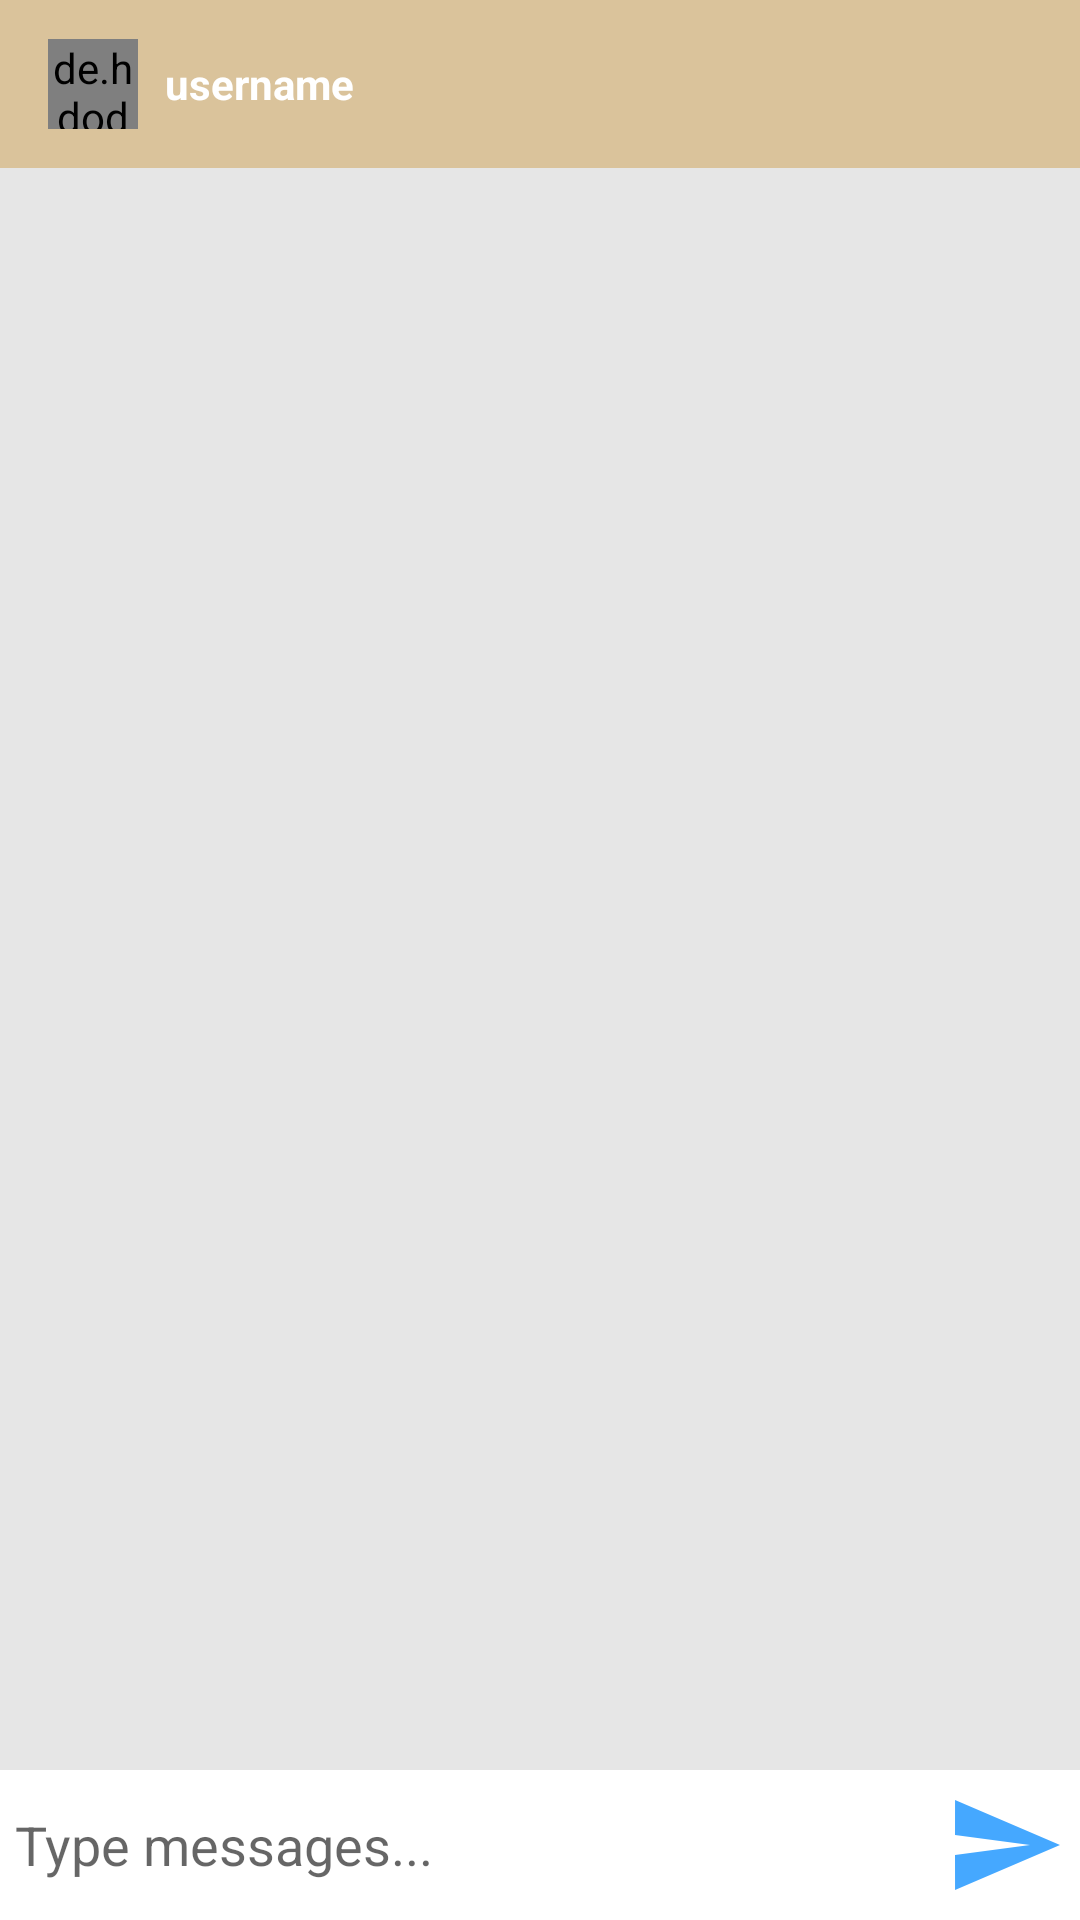

Write the Android layout XML for this screen, with the resource values it uses.
<!-- AndroidManifest.xml: application theme AppTheme -->
<!-- res/layout/activity_message.xml -->
<?xml version="1.0" encoding="utf-8"?>
<RelativeLayout xmlns:android="http://schemas.android.com/apk/res/android"
    xmlns:app="http://schemas.android.com/apk/res-auto"
    xmlns:tools="http://schemas.android.com/tools"
    android:layout_width="match_parent"
    android:layout_height="match_parent"
    android:background="#e6e6e6"
    tools:context=".MessageActivity">


    <com.google.android.material.appbar.AppBarLayout
        android:id="@+id/bar_layout"
        android:layout_width="match_parent"
        android:layout_height="wrap_content">

        <androidx.appcompat.widget.Toolbar
            android:id="@+id/toolbar"
            android:layout_width="match_parent"
            android:layout_height="wrap_content"
            android:background="@color/colorPrimaryDark"
            android:theme="@style/Base.ThemeOverlay.AppCompat.Dark.ActionBar"
            app:popupTheme="@style/MenuStyle">

            <de.hdodenhof.circleimageview.CircleImageView
                android:id="@+id/profile_image"
                android:layout_width="30dp"
                android:layout_height="30dp" />

            <TextView
                android:id="@+id/username"
                android:layout_width="wrap_content"
                android:layout_height="wrap_content"
                android:layout_marginStart="25dp"
                android:layout_marginLeft="25dp"
                android:text="username"
                android:textColor="#fff"
                android:textStyle="bold" />
        </androidx.appcompat.widget.Toolbar>


    </com.google.android.material.appbar.AppBarLayout>

    <androidx.recyclerview.widget.RecyclerView
        android:id="@+id/recycle_view"
        android:layout_width="match_parent"
        android:layout_height="match_parent"
        android:layout_above="@+id/bottom"
        android:layout_below="@+id/bar_layout"

        >


    </androidx.recyclerview.widget.RecyclerView>

    <RelativeLayout
        android:id="@+id/bottom"
        android:layout_width="match_parent"
        android:layout_height="wrap_content"
        android:layout_alignParentBottom="true"
        android:background="#fff"
        android:padding="5dp">

        <EditText
            android:id="@+id/text_send"
            android:layout_width="match_parent"
            android:layout_height="wrap_content"
            android:layout_centerVertical="true"
            android:layout_toLeftOf="@+id/btn_send"
            android:background="@android:color/transparent"
            android:hint="Type messages..."

            />

        <ImageButton
            android:id="@+id/btn_send"
            android:layout_width="40dp"
            android:layout_height="40dp"
            android:layout_alignParentEnd="true"
            android:layout_alignParentRight="true"
            android:background="@drawable/ic_action_name" />
    </RelativeLayout>


</RelativeLayout>
<!-- resources referenced by this layout -->
<resources>
  <color name="colorPrimaryDark">#DAC39B</color>
  <!-- drawable ic_action_name (drawable-anydpi) -->
  <vector xmlns:android="http://schemas.android.com/apk/res/android"
      android:width="24dp"
      android:height="24dp"
      android:viewportWidth="24"
      android:viewportHeight="24"
      android:tint="#45A8FF">
      <path
          android:fillColor="#FF000000"
          android:pathData="M2.01,21L23,12 2.01,3 2,10l15,2 -15,2z"/>
  </vector>
  <style name="MenuStyle" parent="Theme.AppCompat.Light">
  
          <item name="android:background">@android:color/white</item>
  
  
      </style>
  <style name="AppTheme" parent="Theme.AppCompat.Light.NoActionBar">
          
          <item name="colorPrimary">@color/colorPrimary</item>
          <item name="colorPrimaryDark">@color/colorPrimaryDark</item>
          <item name="colorAccent">@color/colorAccent</item>
      </style>
  <color name="colorPrimary">#F6C744</color>
  <color name="colorAccent">#30A2B0</color>
</resources>
